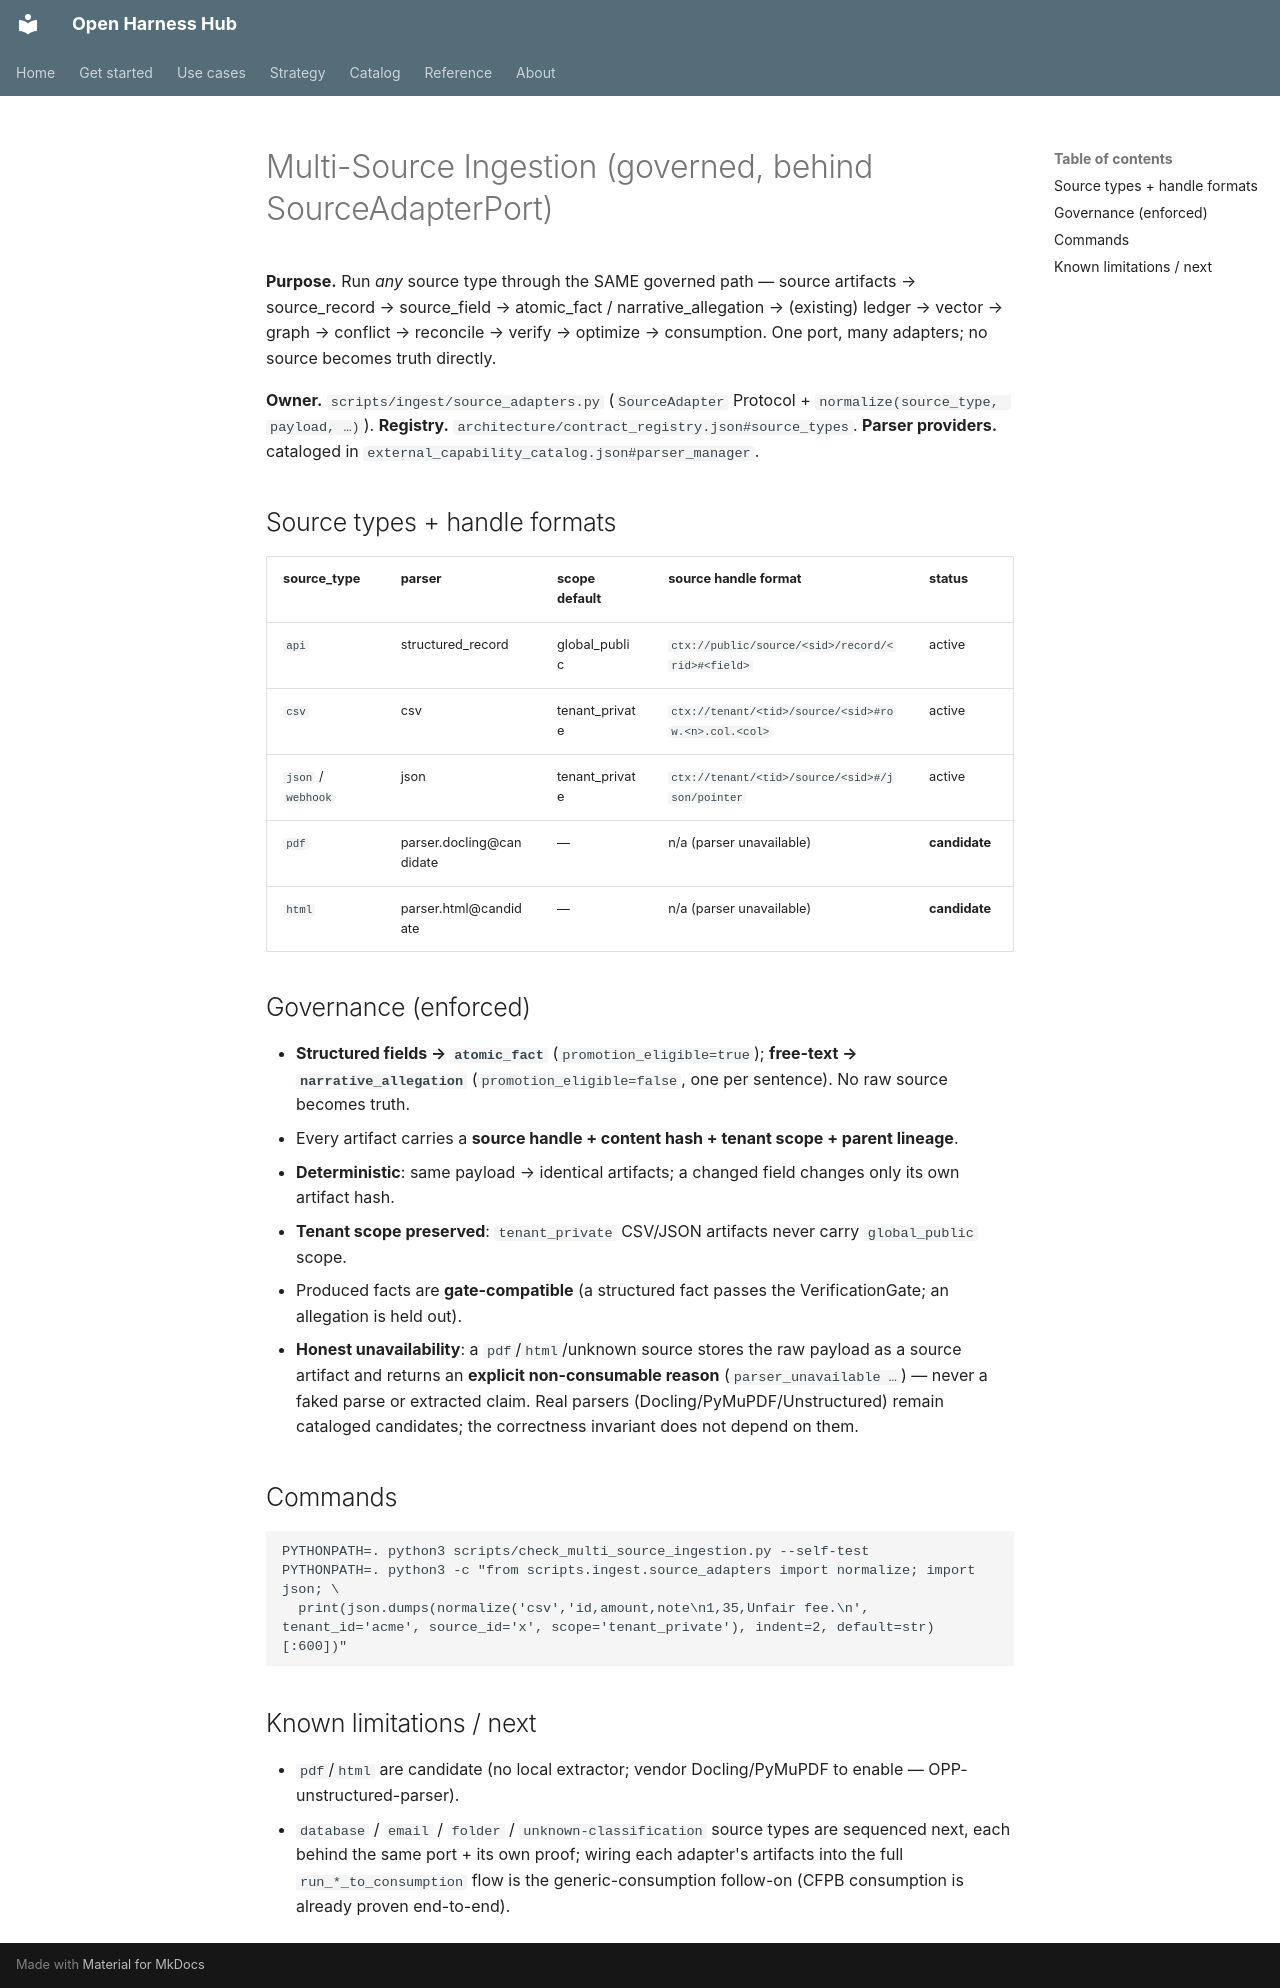

repository: Amarel-Taylor-Scott/open-harness-hub · page: ingestion/multi-source-ingestion/index.html · generator: mkdocs

# Multi-Source Ingestion (governed, behind SourceAdapterPort)

**Purpose.** Run *any* source type through the SAME governed path — source artifacts → source_record →
source_field → atomic_fact / narrative_allegation → (existing) ledger → vector → graph → conflict → reconcile
→ verify → optimize → consumption. One port, many adapters; no source becomes truth directly.

**Owner.** `scripts/ingest/source_adapters.py` (`SourceAdapter` Protocol + `normalize(source_type, payload, …)`).
**Registry.** `architecture/contract_registry.json#source_types`. **Parser providers.** cataloged in
`external_capability_catalog.json#parser_manager`.

## Source types + handle formats

| source_type | parser | scope default | source handle format | status |
|---|---|---|---|---|
| `api` | structured_record | global_public | `ctx://public/source/<sid>/record/<rid>#<field>` | active |
| `csv` | csv | tenant_private | `ctx://tenant/<tid>/source/<sid>#row.<n>.col.<col>` | active |
| `json` / `webhook` | json | tenant_private | `ctx://tenant/<tid>/source/<sid>#/json/pointer` | active |
| `pdf` | parser.docling@candidate | — | n/a (parser unavailable) | **candidate** |
| `html` | parser.html@candidate | — | n/a (parser unavailable) | **candidate** |

## Governance (enforced)

- **Structured fields → `atomic_fact`** (`promotion_eligible=true`); **free-text → `narrative_allegation`**
  (`promotion_eligible=false`, one per sentence). No raw source becomes truth.
- Every artifact carries a **source handle + content hash + tenant scope + parent lineage**.
- **Deterministic**: same payload → identical artifacts; a changed field changes only its own artifact hash.
- **Tenant scope preserved**: `tenant_private` CSV/JSON artifacts never carry `global_public` scope.
- Produced facts are **gate-compatible** (a structured fact passes the VerificationGate; an allegation is held out).
- **Honest unavailability**: a `pdf`/`html`/unknown source stores the raw payload as a source artifact and returns
  an **explicit non-consumable reason** (`parser_unavailable …`) — never a faked parse or extracted claim. Real
  parsers (Docling/PyMuPDF/Unstructured) remain cataloged candidates; the correctness invariant does not depend on them.

## Commands

```
PYTHONPATH=. python3 scripts/check_multi_source_ingestion.py --self-test
PYTHONPATH=. python3 -c "from scripts.ingest.source_adapters import normalize; import json; \
  print(json.dumps(normalize('csv','id,amount,note\n1,35,Unfair fee.\n', tenant_id='acme', source_id='x', scope='tenant_private'), indent=2, default=str)[:600])"
```

## Known limitations / next

- `pdf`/`html` are candidate (no local extractor; vendor Docling/PyMuPDF to enable — OPP-unstructured-parser).
- `database` / `email` / `folder` / `unknown-classification` source types are sequenced next, each behind the
  same port + its own proof; wiring each adapter's artifacts into the full `run_*_to_consumption` flow is the
  generic-consumption follow-on (CFPB consumption is already proven end-to-end).
